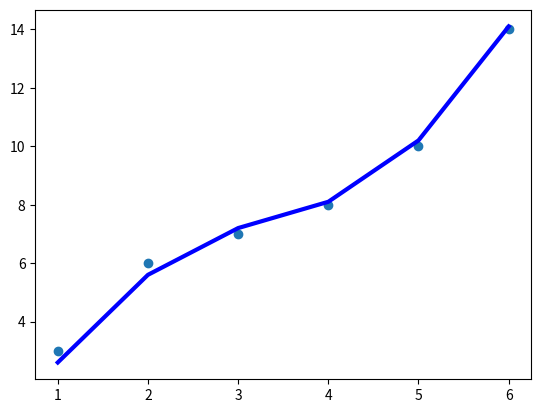

Here is the Python script that generated this plot:
import numpy as np
import matplotlib.pyplot as plt
X=[1,2,3,4,5,6]
Y=[3,6,7,8,10,14]

Y_p=[2.6,5.6,7.2,8.1,10.2,14.1]

plt.scatter(X,Y)
plt.plot(X,Y_p, color='blue', linewidth=3)
plt.show()
SSR=0
for i in range(0,len(Y)):
    SSR=SSR+(Y[i]-Y_p[i])**2
SST=0
y_mean=np.mean(Y)
for i in range(0,len(Y)):
    SST=SST+(Y[i]-y_mean)**2

print('Rsq',1-(SSR/SST))
